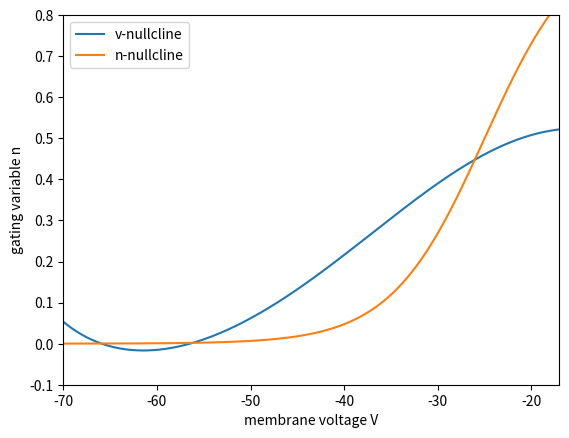

This chart was generated by the following Python code:
#!usr/bin/python3

import matplotlib

matplotlib.use("agg")

import numpy as np
import matplotlib.pyplot as plt
import matplotlib.patches as patches


#plt.axes().set_aspect(1)

#style="Simple,tail_width=0.5,head_width=4,head_length=8"
#kw = dict(arrowstyle=style, color="k")

#a1 = patches.FancyArrowPatch((-24,0.6), (-38,0.33),connectionstyle="arc3,rad=.1",**kw )
#a2 = patches.FancyArrowPatch((-40,0.2), (-36,0.1),connectionstyle="arc3,rad=.5",**kw)
#a3 = patches.FancyArrowPatch((-34,0.05), (-20,0.45),connectionstyle="arc3,rad=.5", **kw)
#a4 = patches.FancyArrowPatch((-20,0.5), (-23,0.6),connectionstyle="arc3,rad=.5", **kw)

t=np.arange(-70,-17,0.1)
vnc=(0-8*(t+80)-20*(t-60)/(1+np.exp((-20-t)/15)))/(9*(t+90))
nnc=1/(1+np.exp((-25-t)/5))

plt.figure()

#for a in [a1,a2,a3,a4]:
#    plt.gca().add_patch(a)

plt.xlabel('membrane voltage V')
plt.ylabel('gating variable n')
plt.plot(t,vnc,label='v-nullcline')
plt.plot(t,nnc,label='n-nullcline')
plt.xlim((-70,-17))
plt.ylim((-0.1,0.8))
plt.legend()
plt.savefig('inapikncpure.pdf')

